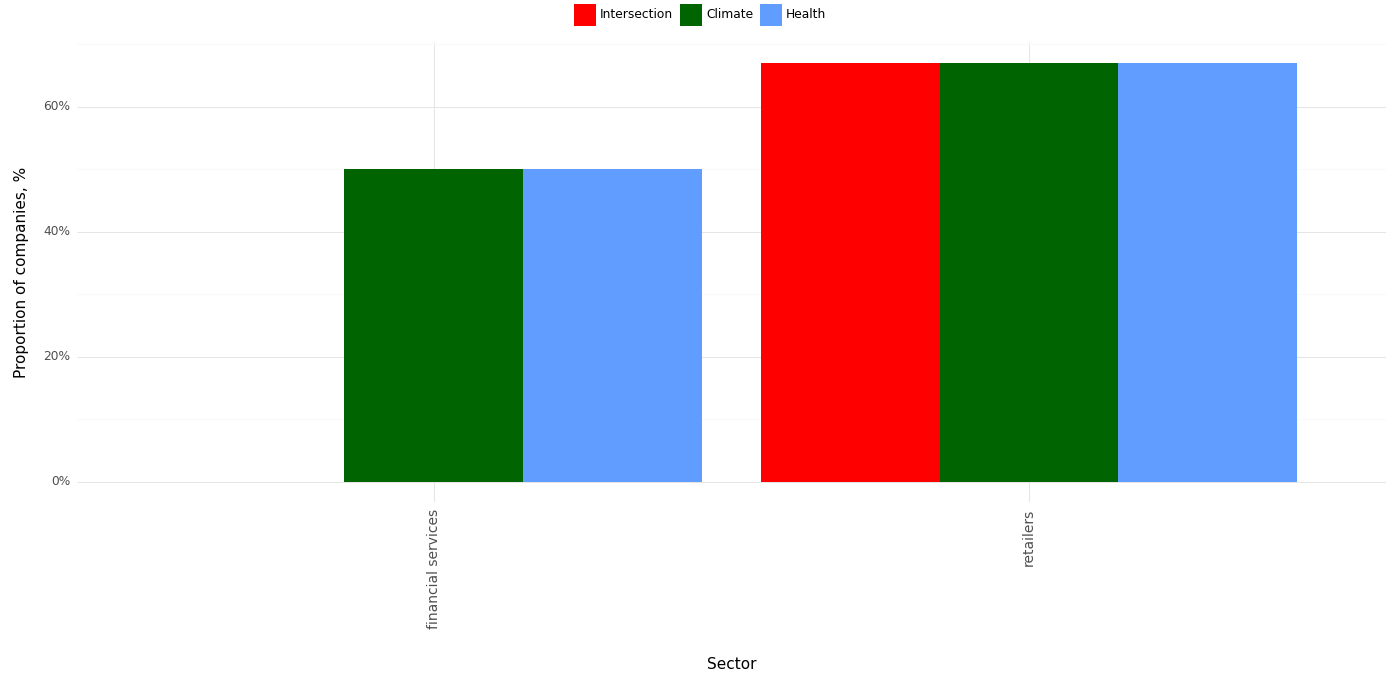

Data behind this chart, as committed beside it:
, Sector, Climate, Health, Intersection, Year
0, financial services, 0.5, 0.5, 0.0, 2023
1, retailers, 0.67, 0.67, 0.67, 2023
